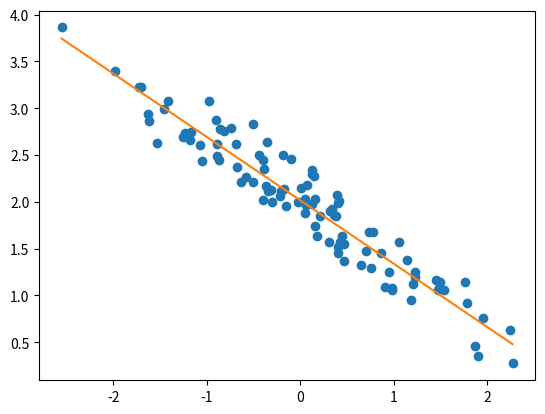

Python code for this plot:
from numpy import random
from scipy.stats import linregress

random.seed(0)

xVals = random.normal(0.0, 1.0, 100)
yVals = 2.0 + -0.7 * xVals + random.normal(0.0, 0.2, 100)

grad, yInt, corrCoeff, pValue, stdErr = linregress(xVals, yVals)

print('LR 2:', grad, yInt, corrCoeff, pValue, stdErr)

xValsFit = [xVals.min(), xVals.max()]
yValsFit = [yInt + x * grad for x in xValsFit]

from matplotlib import pyplot

pyplot.plot(xVals, yVals, 'o')
pyplot.plot(xValsFit, yValsFit)
pyplot.show()
